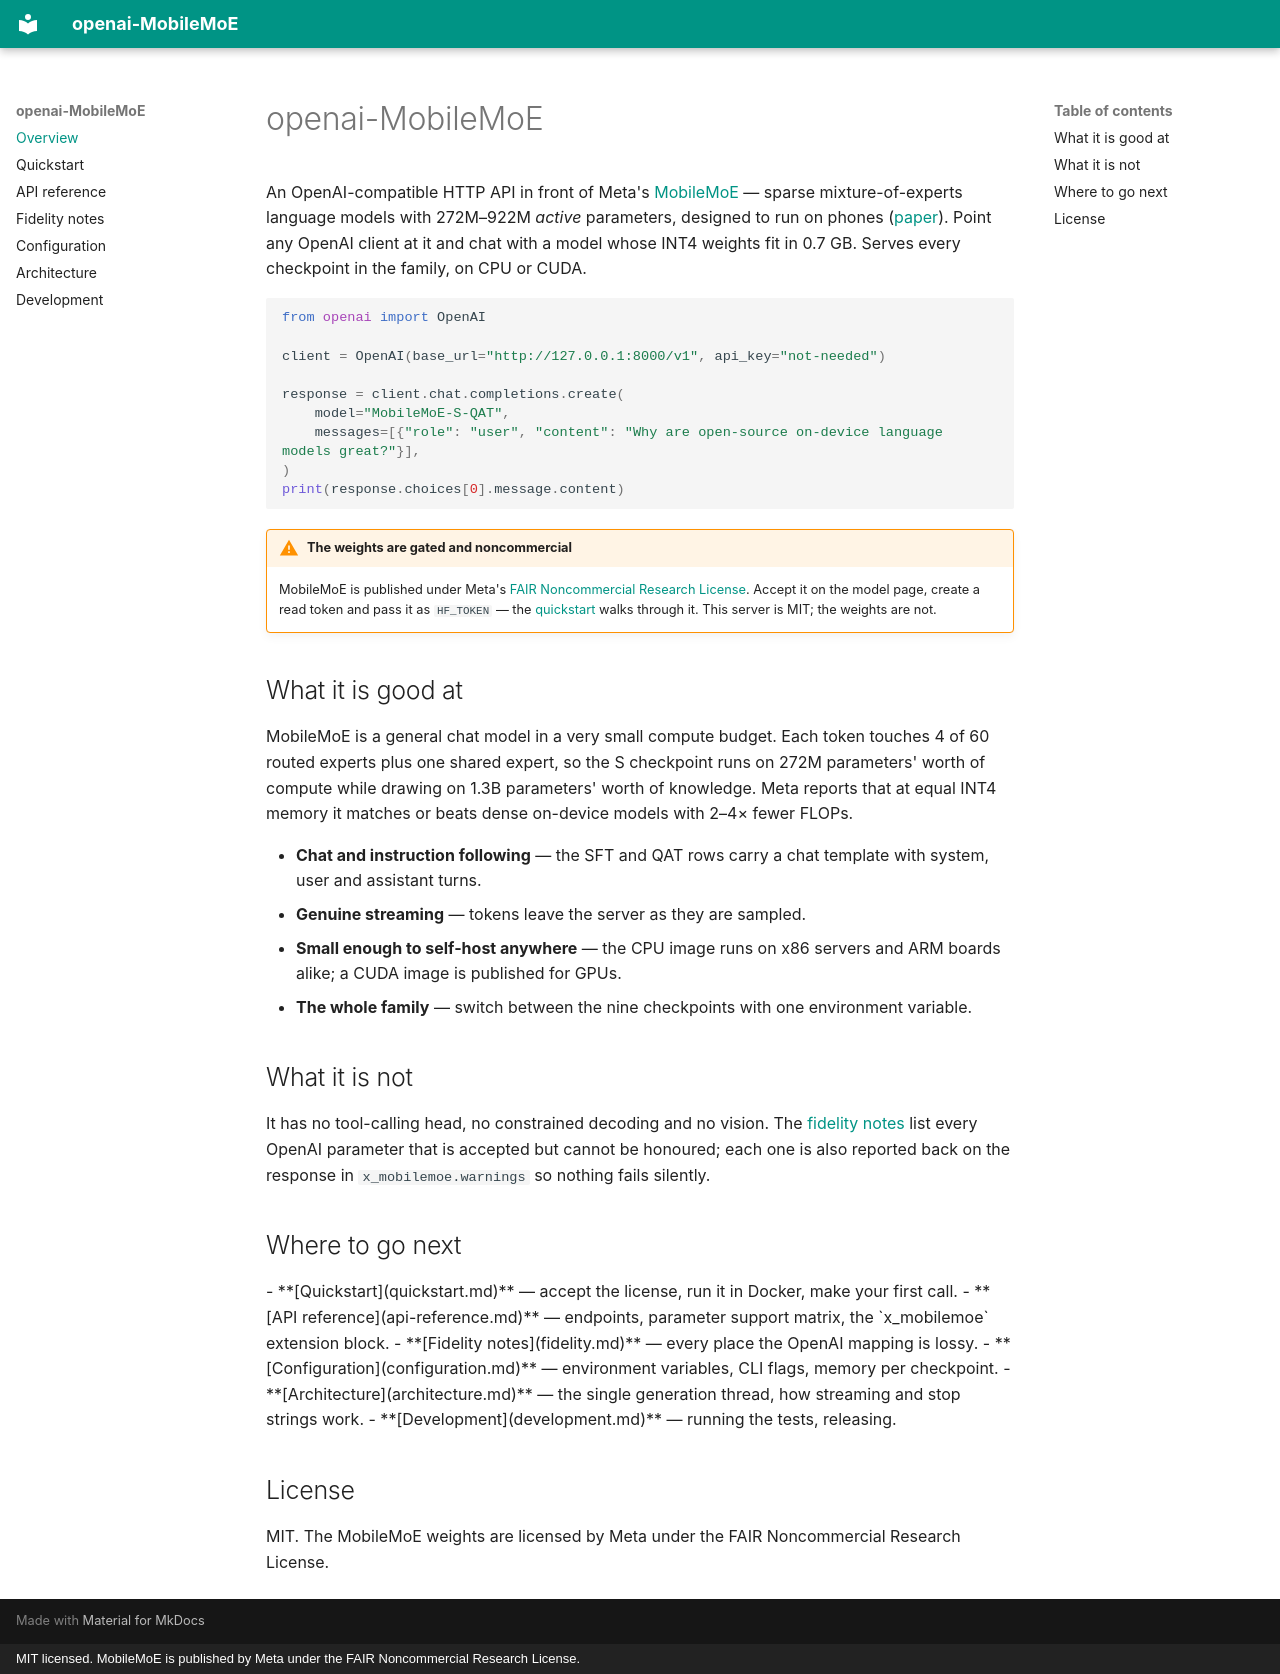

repository: sirmmo/openai-MobileMoE · page: index.html · generator: mkdocs · copyright: MIT licensed. MobileMoE is published by Meta under the FAIR Noncommercial Research License.

# openai-MobileMoE

An OpenAI-compatible HTTP API in front of Meta's
[MobileMoE](https://huggingface.co/facebook/MobileMoE-S-QAT) — sparse
mixture-of-experts language models with 272M–922M *active* parameters, designed
to run on phones ([paper](https://arxiv.org/abs/2605.27358)). Point any OpenAI
client at it and chat with a model whose INT4 weights fit in 0.7 GB. Serves
every checkpoint in the family, on CPU or CUDA.

```python
from openai import OpenAI

client = OpenAI(base_url="http://127.0.0.1:8000/v1", api_key="not-needed")

response = client.chat.completions.create(
    model="MobileMoE-S-QAT",
    messages=[{"role": "user", "content": "Why are open-source on-device language models great?"}],
)
print(response.choices[0].message.content)
```

!!! warning "The weights are gated and noncommercial"
    MobileMoE is published under Meta's
    [FAIR Noncommercial Research License](https://huggingface.co/facebook/MobileMoE-S-QAT/blob/main/LICENSE).
    Accept it on the model page, create a read token and pass it as `HF_TOKEN`
    — the [quickstart](quickstart.md) walks through it. This server is MIT; the
    weights are not.

## What it is good at

MobileMoE is a general chat model in a very small compute budget. Each token
touches 4 of 60 routed experts plus one shared expert, so the S checkpoint
runs on 272M parameters' worth of compute while drawing on 1.3B parameters'
worth of knowledge. Meta reports that at equal INT4 memory it matches or beats
dense on-device models with 2–4× fewer FLOPs.

- **Chat and instruction following** — the SFT and QAT rows carry a chat
  template with system, user and assistant turns.
- **Genuine streaming** — tokens leave the server as they are sampled.
- **Small enough to self-host anywhere** — the CPU image runs on x86 servers
  and ARM boards alike; a CUDA image is published for GPUs.
- **The whole family** — switch between the nine checkpoints with one
  environment variable.

## What it is not

It has no tool-calling head, no constrained decoding and no vision. The
[fidelity notes](fidelity.md) list every OpenAI parameter that is accepted but
cannot be honoured; each one is also reported back on the response in
`x_mobilemoe.warnings` so nothing fails silently.

## Where to go next

<div class="grid cards" markdown>

- **[Quickstart](quickstart.md)** — accept the license, run it in Docker, make
  your first call.
- **[API reference](api-reference.md)** — endpoints, parameter support matrix,
  the `x_mobilemoe` extension block.
- **[Fidelity notes](fidelity.md)** — every place the OpenAI mapping is lossy.
- **[Configuration](configuration.md)** — environment variables, CLI flags,
  memory per checkpoint.
- **[Architecture](architecture.md)** — the single generation thread, how
  streaming and stop strings work.
- **[Development](development.md)** — running the tests, releasing.

</div>

## License

MIT. The MobileMoE weights are licensed by Meta under the FAIR Noncommercial
Research License.
